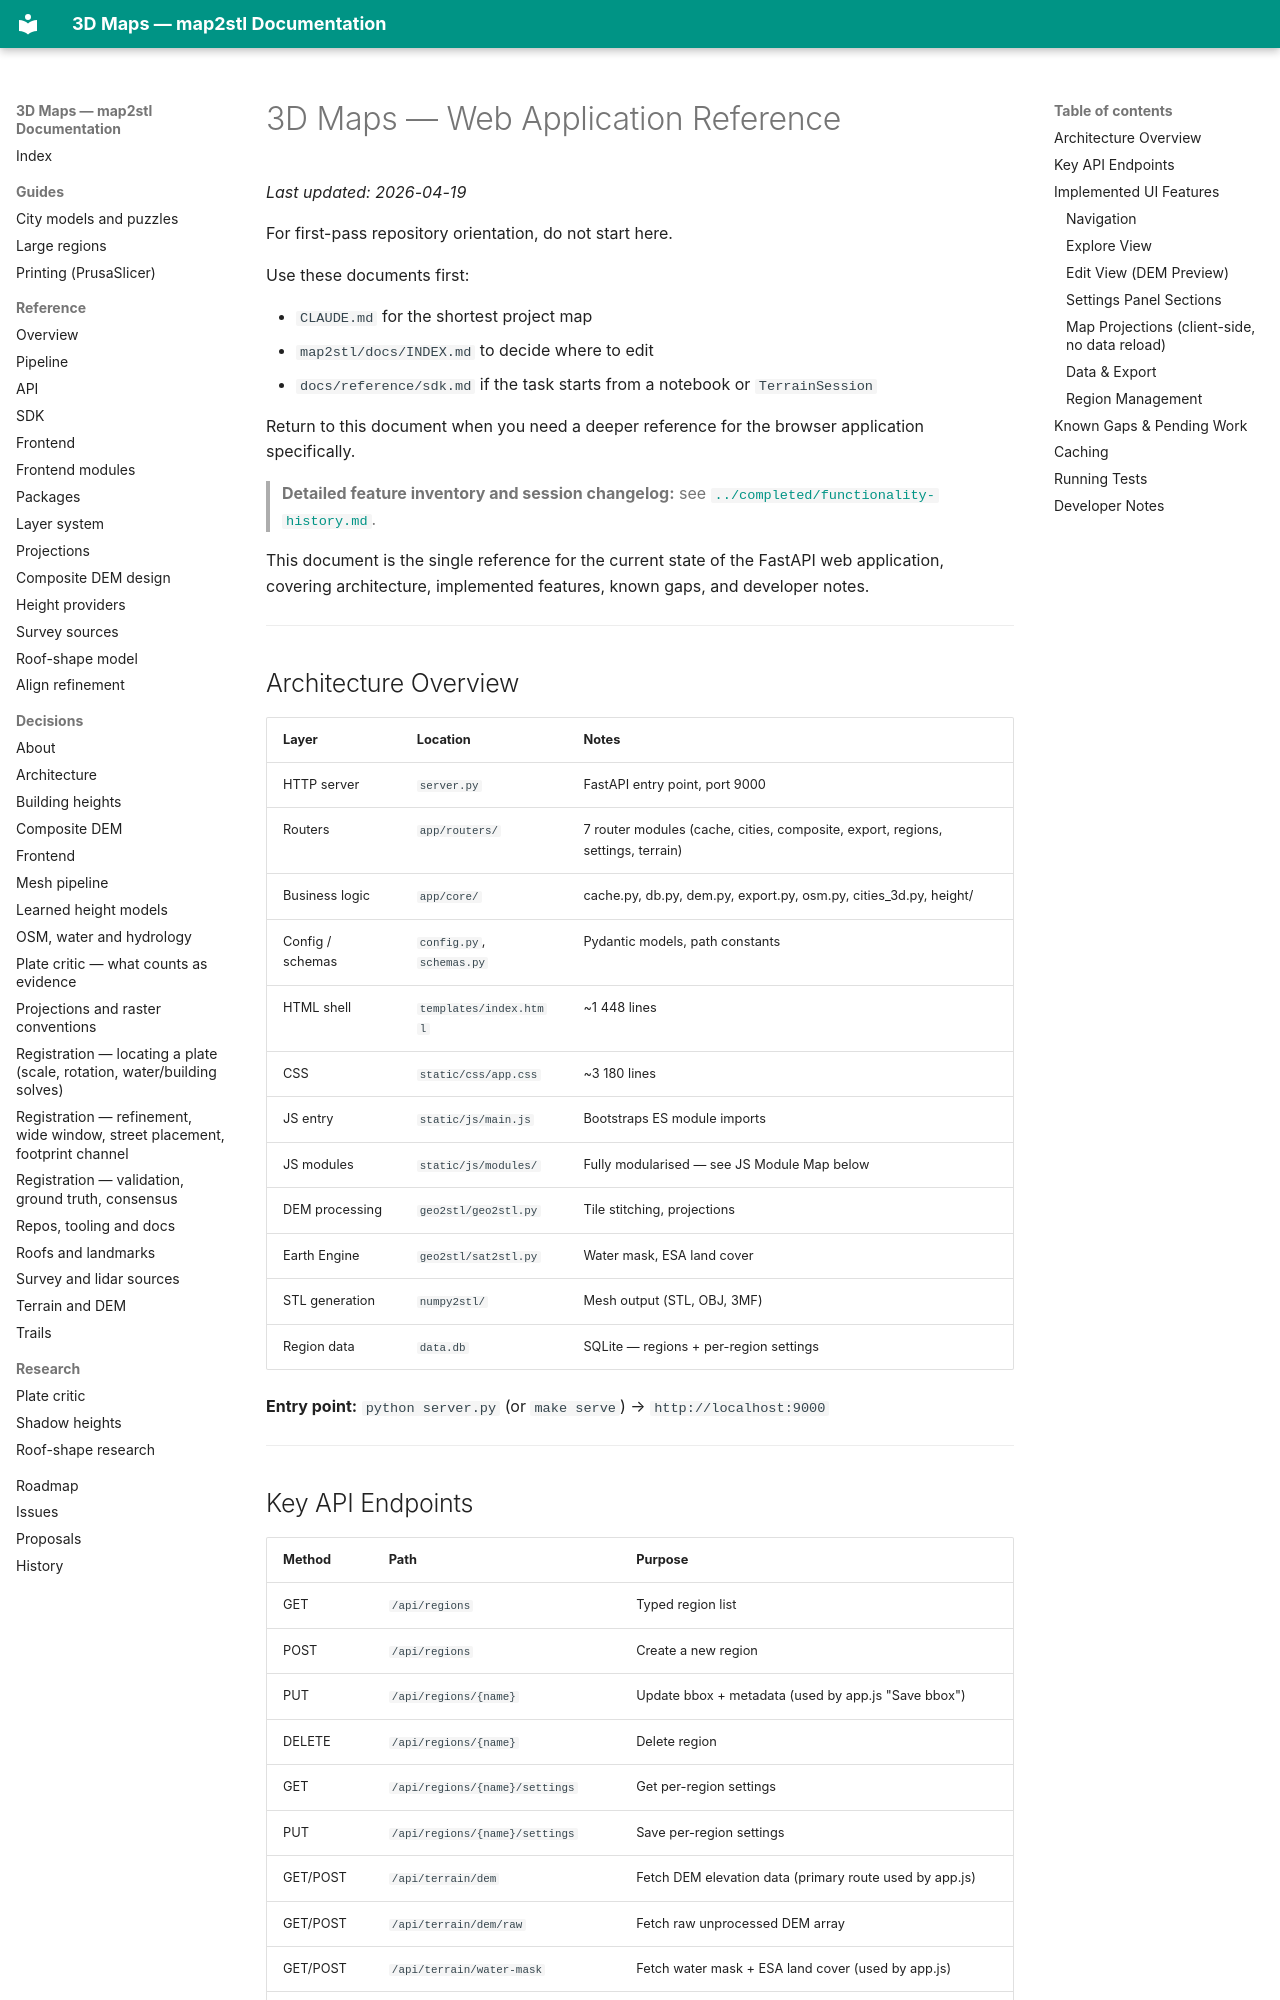

repository: EdgarCardenasDeLaHoz/map2stl · page: history/archive/web_app_analysis/index.html · generator: mkdocs

# 3D Maps — Web Application Reference

_Last updated: 2026-04-19_

For first-pass repository orientation, do not start here.

Use these documents first:

- `CLAUDE.md` for the shortest project map
- `map2stl/docs/INDEX.md` to decide where to edit
- `docs/reference/sdk.md` if the task starts from a notebook or `TerrainSession`

Return to this document when you need a deeper reference for the browser application specifically.

> **Detailed feature inventory and session changelog:** see [`../completed/functionality-history.md`](functionality-history.md).

This document is the single reference for the current state of the FastAPI web application, covering architecture, implemented features, known gaps, and developer notes.

---

## Architecture Overview

| Layer | Location | Notes |
|-------|----------|-------|
| HTTP server | `server.py` | FastAPI entry point, port 9000 |
| Routers | `app/routers/` | 7 router modules (cache, cities, composite, export, regions, settings, terrain) |
| Business logic | `app/core/` | cache.py, db.py, dem.py, export.py, osm.py, cities_3d.py, height/ |
| Config / schemas | `config.py`, `schemas.py` | Pydantic models, path constants |
| HTML shell | `templates/index.html` | ~1 448 lines |
| CSS | `static/css/app.css` | ~3 180 lines |
| JS entry | `static/js/main.js` | Bootstraps ES module imports |
| JS modules | `static/js/modules/` | Fully modularised — see JS Module Map below |
| DEM processing | `geo2stl/geo2stl.py` | Tile stitching, projections |
| Earth Engine | `geo2stl/sat2stl.py` | Water mask, ESA land cover |
| STL generation | `numpy2stl/` | Mesh output (STL, OBJ, 3MF) |
| Region data | `data.db` | SQLite — regions + per-region settings |

**Entry point:** `python server.py` (or `make serve`) → `http://localhost:9000`

---
